Photos from the image-classification dataset "Dataset" in the GitHub repository mehathab-a/Projects-2. Its 3 classes are: healthy, non sprayable, sprayable.

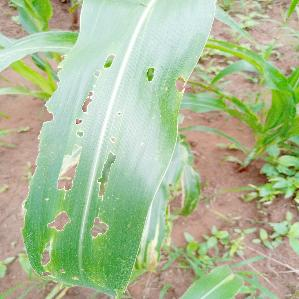
Label: sprayable

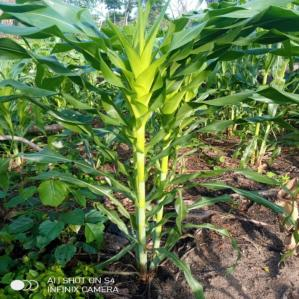
Label: healthy

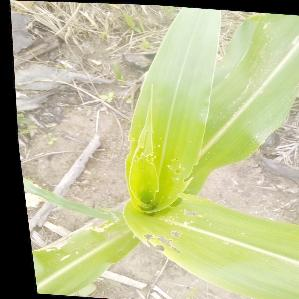
Label: sprayable

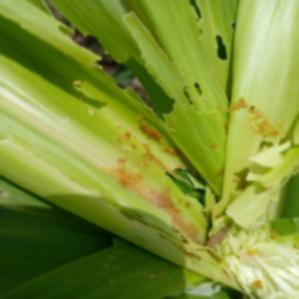
Label: non sprayable

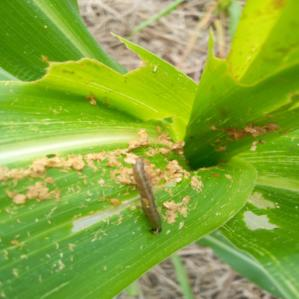
Label: non sprayable

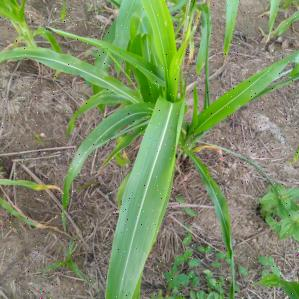
Label: healthy
